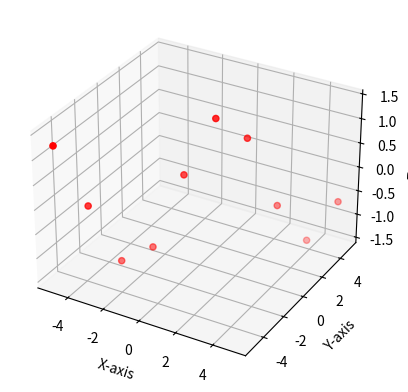

This figure's Python source:
import matplotlib.pyplot as plt
import numpy as np

# Create a figure and 3D axis
fig = plt.figure()
ax = fig.add_subplot(111, projection='3d')

# Generate sample data for X, Y, and Z
x = np.linspace(-5, 5, 10)
y = np.linspace(-5, 5, 10)
z = np.sin(x) + np.cos(y)

# Plot the data as a scatter plot
ax.scatter(x, y, z, color='r', marker='o')

# Labels
ax.set_xlabel('X-axis')
ax.set_ylabel('Y-axis')
ax.set_zlabel('Z-axis')

# Show the plot
plt.show()
